Run: headless pygame with SDL's dummy video driver; simulated clock (each Clock.tick advances the game by its frame time, no real sleeping); random seed 0; keys injected as events and as key.get_pressed() state; no mouse input.
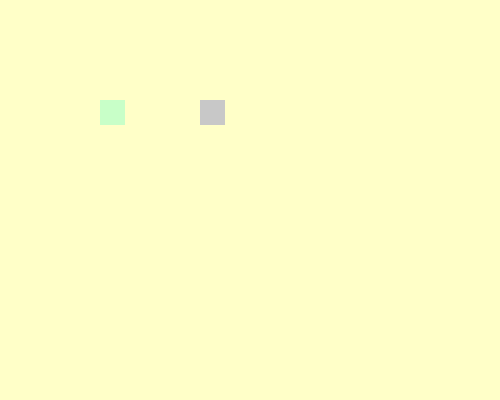
Frame 1 of 4 · flips 1–60 · no input
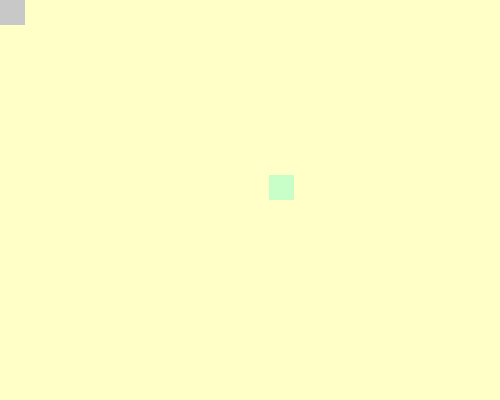
Frame 2 of 4 · flips 61–180 · tapped SPACE, RETURN · held RIGHT (→), D
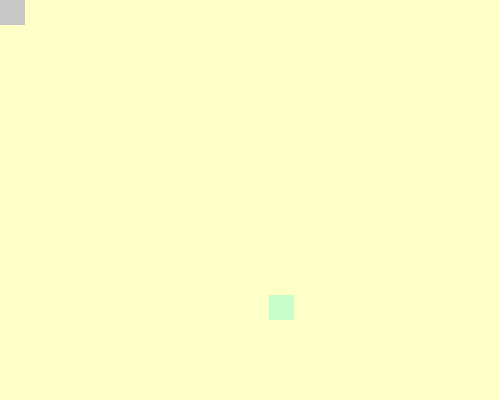
Frame 3 of 4 · flips 181–300 · held DOWN (↓), S
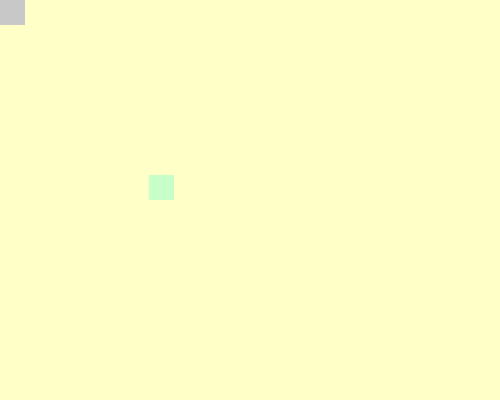
Frame 4 of 4 · flips 301–420 · held LEFT (←), A, UP (↑), W

The pygame program that drew these frames:

import pygame

class Level1():
    def __init__(self):
        self.player = pygame.Rect(100, 100, 25, 25)
        self.w = pygame.Rect(200, 100, 25, 25)
        self.next = None

    def draw(self, surface):
        surface.fill((255, 255, 200))
        pygame.draw.rect(surface, (200, 255, 200), self.player)
        pygame.draw.rect(surface, (200, 200, 200), self.w)

    def update(self, events, keys):
        if keys[pygame.K_a]:
            self.player.x -= 1
        if keys[pygame.K_d]:
            self.player.x += 1
        if keys[pygame.K_w]:
            self.player.y -= 1
        if keys[pygame.K_s]:
            self.player.y += 1

        if self.player.colliderect(self.w):
            self.next = Level2()

class Level2():
    def __init__(self):
        self.player = pygame.Rect(225, 175, 25, 25)
        self.w = pygame.Rect(0, 0, 25, 25)
        self.next = None

    def draw(self, surface):
        surface.fill((255, 255, 200))
        pygame.draw.rect(surface, (200, 255, 200), self.player)
        pygame.draw.rect(surface, (200, 200, 200), self.w)

    def update(self, events, keys):
        if keys[pygame.K_a]:
            self.player.x -= 1
        if keys[pygame.K_d]:
            self.player.x += 1
        if keys[pygame.K_w]:
            self.player.y -= 1
        if keys[pygame.K_s]:
            self.player.y += 1

        if self.player.colliderect(self.w):
            self.next = Level3()

class Level3():
    def __init__(self):
        self.player = pygame.Rect(225, 175, 25, 25)
        self.w = pygame.Rect(0, 0, 25, 25)
        self.next = None

    def draw(self, surface):
        surface.fill((255, 255, 200))
        pygame.draw.rect(surface, (200, 255, 200), self.player)
        pygame.draw.rect(surface, (200, 200, 200), self.w)

    def update(self, events, keys):
        if keys[pygame.K_a]:
            self.player.x -= 1
        if keys[pygame.K_d]:
            self.player.x += 1
        if keys[pygame.K_w]:
            self.player.y -= 1
        if keys[pygame.K_s]:
            self.player.y += 1

        if self.player.colliderect(self.w):
            self.next = None


pygame.init()
win = pygame.display.set_mode((500, 400))
clock = pygame.time.Clock()
run = True
level = Level1()
while run:
    events = pygame.event.get()
    keys = pygame.key.get_pressed()

    for e in events:
        if e.type == pygame.QUIT:
            run = False
    
    if level.next != None:
        level = level.next
            
    level.update(events, keys)
    level.draw(win)

    pygame.display.update()
    clock.tick(120)
